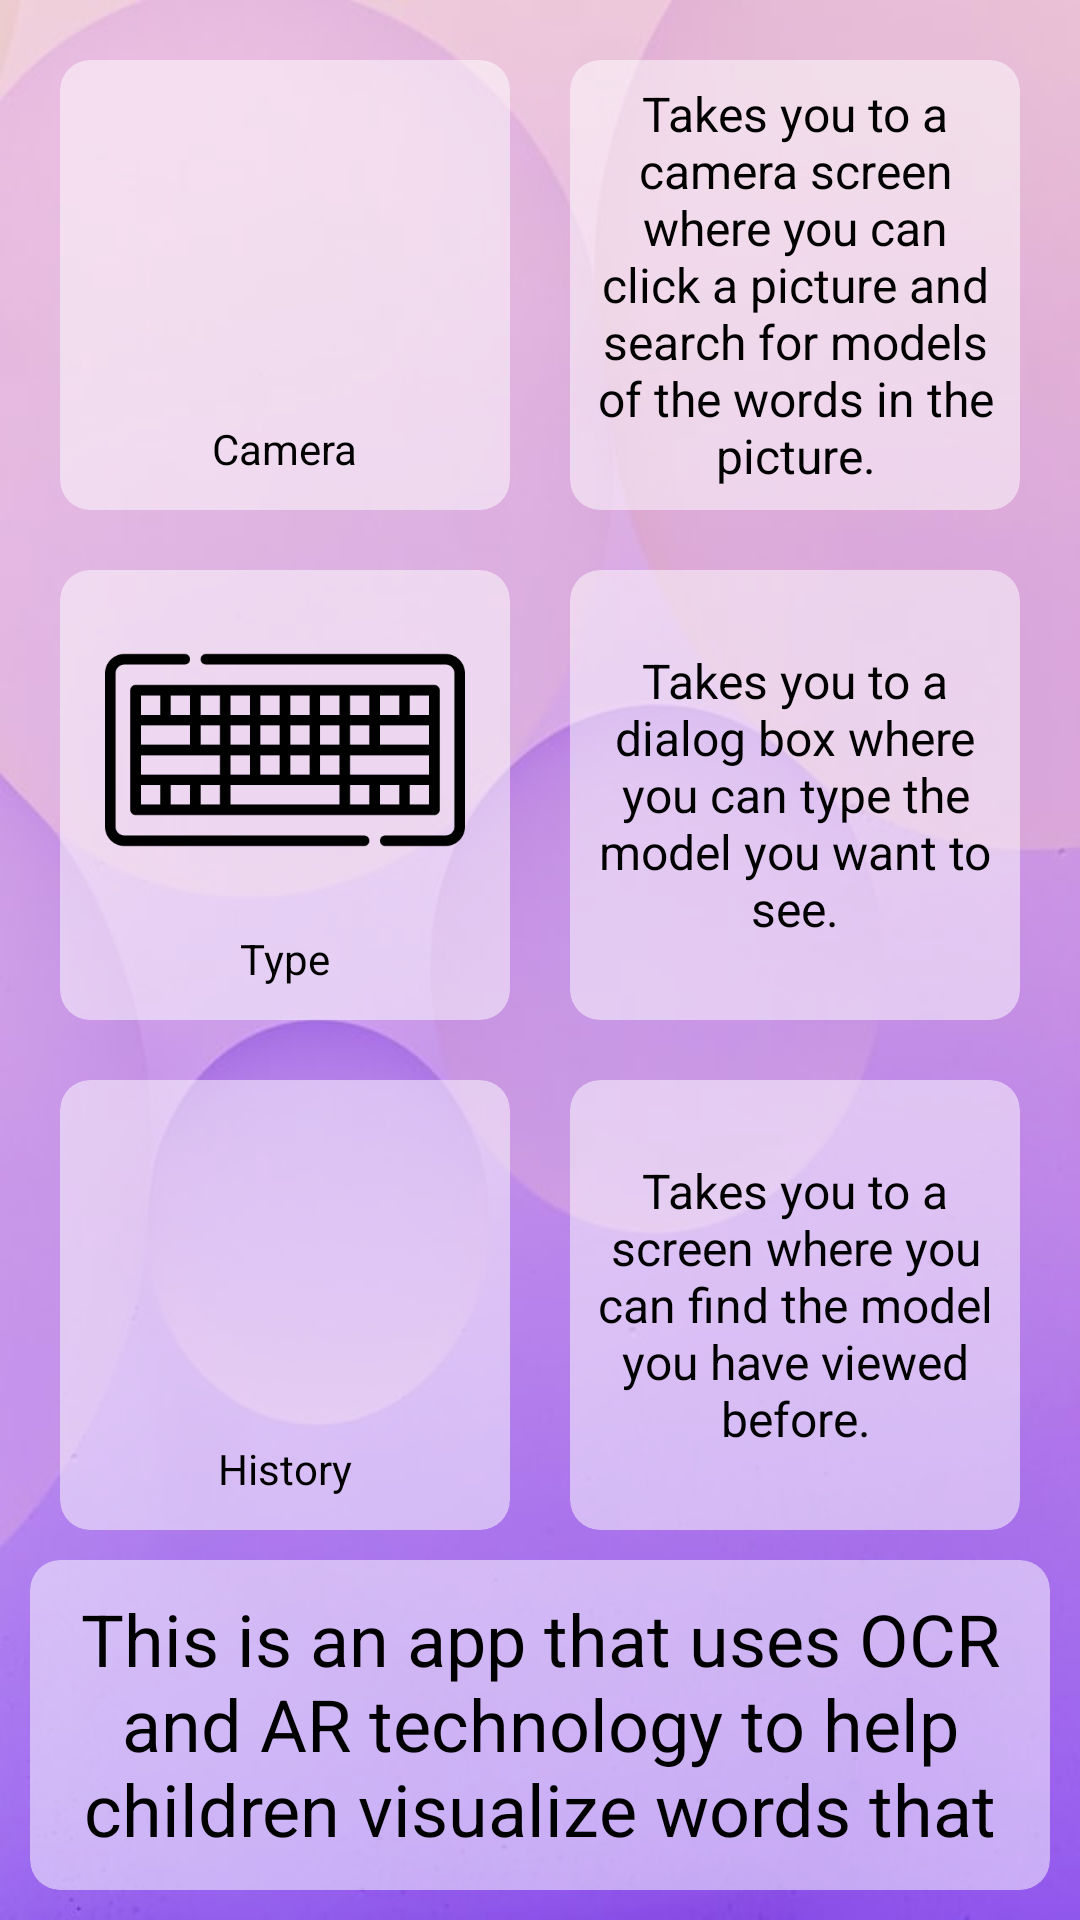

Reconstruct the res/layout file that produces this screen, plus the resources it refers to.
<!-- AndroidManifest.xml: application theme Theme.ViewIt -->
<!-- res/layout/activity_help.xml -->
<?xml version="1.0" encoding="utf-8"?>
<androidx.constraintlayout.widget.ConstraintLayout xmlns:android="http://schemas.android.com/apk/res/android"
    android:layout_width="match_parent"
    android:layout_height="match_parent"
    xmlns:app="http://schemas.android.com/apk/res-auto">

    <androidx.cardview.widget.CardView
        android:id="@+id/toCamera"
        android:layout_width="150dp"
        android:layout_height="150dp"
        app:cardBackgroundColor="#80FFFFFF"
        app:cardElevation="0dp"
        app:cardCornerRadius="10dp"
        android:layout_margin="20dp"
        app:layout_constraintStart_toStartOf="parent"
        app:layout_constraintTop_toTopOf="parent">

        <LinearLayout
            android:layout_width="match_parent"
            android:layout_height="match_parent"
            android:orientation="vertical">

            <ImageView
                android:layout_width="120dp"
                android:layout_height="120dp"
                android:layout_gravity="center"
                android:src="@drawable/camera_icon" />

            <TextView
                android:layout_width="wrap_content"
                android:layout_height="wrap_content"
                android:layout_gravity="center"
                android:text="Camera" />
        </LinearLayout>
    </androidx.cardview.widget.CardView>

    <androidx.cardview.widget.CardView
        android:id="@+id/CameraDes"
        android:layout_width="150dp"
        app:cardElevation="0dp"
        android:layout_height="150dp"
        android:layout_marginTop="20dp"
        app:cardBackgroundColor="#80FFFFFF"
        app:cardCornerRadius="10dp"
        app:layout_constraintEnd_toEndOf="parent"
        app:layout_constraintStart_toEndOf="@+id/toCamera"
        app:layout_constraintTop_toTopOf="parent">

        <TextView
            android:layout_width="wrap_content"
            android:layout_height="wrap_content"
            android:layout_gravity="center"
            android:layout_margin="5dp"
            android:textSize="16sp"
            android:text="Takes you to a camera screen where you can click a picture and search for models of the words in the picture."
            android:textAlignment="center"/>
    </androidx.cardview.widget.CardView>

    <androidx.cardview.widget.CardView
        android:id="@+id/Type"
        android:layout_width="150dp"
        app:cardElevation="0dp"
        android:layout_height="150dp"
        app:cardBackgroundColor="#80FFFFFF"
        app:cardCornerRadius="10dp"
        android:layout_margin="20dp"
        app:layout_constraintStart_toStartOf="parent"
        app:layout_constraintTop_toBottomOf="@id/toCamera">

        <LinearLayout
            android:layout_width="match_parent"
            android:layout_height="match_parent"
            android:orientation="vertical">

            <ImageView
                android:layout_width="120dp"
                android:layout_height="120dp"
                android:layout_gravity="center"
                android:src="@drawable/keyboard_icon" />

            <TextView
                android:layout_width="wrap_content"
                android:layout_height="wrap_content"
                android:layout_gravity="center"
                android:text="Type" />
        </LinearLayout>
    </androidx.cardview.widget.CardView>

    <androidx.cardview.widget.CardView
        android:id="@+id/TypeDes"
        app:cardElevation="0dp"
        android:layout_width="150dp"
        android:layout_height="150dp"
        android:layout_marginTop="20dp"
        app:cardBackgroundColor="#80FFFFFF"
        app:cardCornerRadius="10dp"
        app:layout_constraintEnd_toEndOf="parent"
        app:layout_constraintStart_toEndOf="@+id/Type"
        app:layout_constraintTop_toBottomOf="@id/CameraDes">

        <TextView
            android:layout_width="wrap_content"
            android:layout_height="wrap_content"
            android:layout_gravity="center"
            android:textSize="16sp"
            android:textAlignment="center"
            android:text="Takes you to a dialog box where you can type the model you want to see."
            android:layout_margin="5dp"/>
    </androidx.cardview.widget.CardView>

    <androidx.cardview.widget.CardView
        android:id="@+id/toHistory"
        android:layout_width="150dp"
        android:layout_height="150dp"
        app:cardElevation="0dp"
        app:cardBackgroundColor="#80FFFFFF"
        app:cardCornerRadius="10dp"
        android:layout_margin="20dp"
        app:layout_constraintStart_toStartOf="parent"
        app:layout_constraintTop_toBottomOf="@id/Type">

        <LinearLayout
            android:layout_width="match_parent"
            android:layout_height="match_parent"
            android:orientation="vertical">

            <ImageView
                android:layout_width="120dp"
                android:layout_height="120dp"
                android:layout_gravity="center"
                android:src="@drawable/history_icon" />

            <TextView
                android:layout_width="wrap_content"
                android:layout_height="wrap_content"
                android:layout_gravity="center"
                android:text="History" />
        </LinearLayout>
    </androidx.cardview.widget.CardView>

    <androidx.cardview.widget.CardView
        android:id="@+id/HistoryDes"
        android:layout_width="150dp"
        app:cardElevation="0dp"
        android:layout_height="150dp"
        android:layout_marginTop="20dp"
        app:cardBackgroundColor="#80FFFFFF"
        app:cardCornerRadius="10dp"
        app:layout_constraintEnd_toEndOf="parent"
        app:layout_constraintStart_toEndOf="@+id/toHistory"
        app:layout_constraintTop_toBottomOf="@id/TypeDes">

        <TextView
            android:layout_width="wrap_content"
            android:layout_height="wrap_content"
            android:layout_gravity="center"
            android:textSize="16sp"
            android:layout_margin="5dp"
            android:textAlignment="center"
            android:text="Takes you to a screen where you can find the model you have viewed before." />
    </androidx.cardview.widget.CardView>
    <androidx.cardview.widget.CardView
        android:id="@+id/Des"
        android:layout_width="0dp"
        android:layout_height="0dp"
        android:layout_margin="10dp"
        app:cardElevation="0dp"
        app:cardBackgroundColor="#80FFFFFF"
        app:cardCornerRadius="10dp"
        app:layout_constraintEnd_toEndOf="parent"
        app:layout_constraintStart_toStartOf="parent"
        app:layout_constraintTop_toBottomOf="@id/toHistory"
        app:layout_constraintBottom_toBottomOf="parent">

        <TextView
            android:layout_width="wrap_content"
            android:layout_height="wrap_content"
            android:layout_gravity="center"
            android:textAlignment="center"
            android:layout_margin="10dp"
            android:textSize="24sp"
            android:text="This is an app that uses OCR and AR technology to help children visualize words that are new to them and wants to see that the word actually mean and have a look at it in a 3D perspective" />
    </androidx.cardview.widget.CardView>

</androidx.constraintlayout.widget.ConstraintLayout>
<!-- resources referenced by this layout -->
<resources>
  <!-- drawable keyboard_icon: png bitmap (drawable, 4462 bytes) -->
  <style name="Theme.ViewIt" parent="Theme.MaterialComponents.DayNight.NoActionBar">
          
          <item name="colorPrimary">@color/purple_500</item>
          <item name="colorPrimaryVariant">@color/purple_700</item>
          <item name="colorOnPrimary">@color/white</item>
          
          <item name="colorSecondary">@color/teal_200</item>
          <item name="colorSecondaryVariant">@color/teal_700</item>
          <item name="colorOnSecondary">@color/black</item>
          <item name="android:windowFullscreen">true</item>
          <item name="android:textColor">@color/black</item>
          <item name="android:windowBackground">@drawable/background</item>
          
  
          
          <item name="android:windowTranslucentStatus">true</item>
          <item name="android:windowTranslucentNavigation">true</item>
      </style>
  <color name="purple_500">#FF6200EE</color>
  <color name="purple_700">#FF3700B3</color>
  <color name="white">#FFFFFFFF</color>
  <color name="teal_200">#FF03DAC5</color>
  <color name="teal_700">#FF018786</color>
  <color name="black">#FF000000</color>
  <!-- drawable background: jpg bitmap (drawable, 19521 bytes) -->
</resources>
